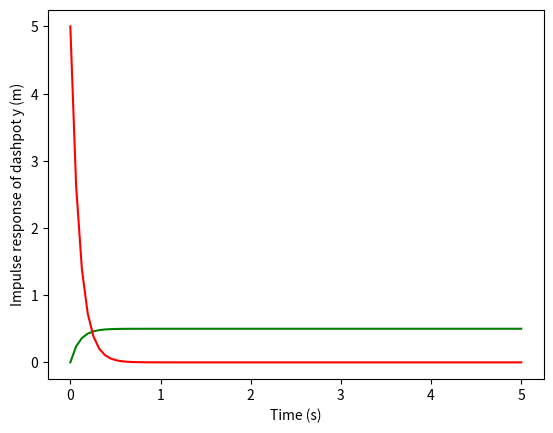

This figure's Python source:
import numpy as np
import matplotlib.pyplot as plt

# spring in the front, dashpot at the back and grounded
# equation is T*ydot + y = x0 * H(t)
# T = lambda / k

def step(N, lamda, k, x0):
    t_list = np.linspace(0, 5, N-1)
    T = lamda / k 
    y_values = []
    print('step is', x0, ', Time const is', T, ', N is', N)
    print('t values are:', t_list)
    
    def y_step(t):
        y = x0 * (1 - np.exp(-t/T)) 
        return y

    for i in range(N-1):
        sol = y_step(t_list[i])
        y_values.append(sol)
    print('y list is', y_values)
    plt.plot(t_list, y_values, 'g', label='Dashpot and spring in series')
    plt.xlabel('Time (s)')
    plt.ylabel('Step response of dashpot, y, (m)')
    plt.show()
    
step(80, 1, 10, 0.5)

def impulse(N, lamda, k, I):
    t_list = np.linspace(0, 5, N-1)
    T = lamda / k
    y_values = []
    
    def y_impulse(t):
        y = I / T * np.exp(-t/T)
        return y 
    
    for i in range(N-1):
        sol = y_impulse(t_list[i])
        y_values.append(sol)
    
    plt.plot(t_list, y_values, 'r', label='Dashpot and spring in series')
    plt.xlabel('Time (s)')
    plt.ylabel('Impulse response of dashpot y (m)')
    plt.show()
    
impulse(80, 1, 10, 0.5)